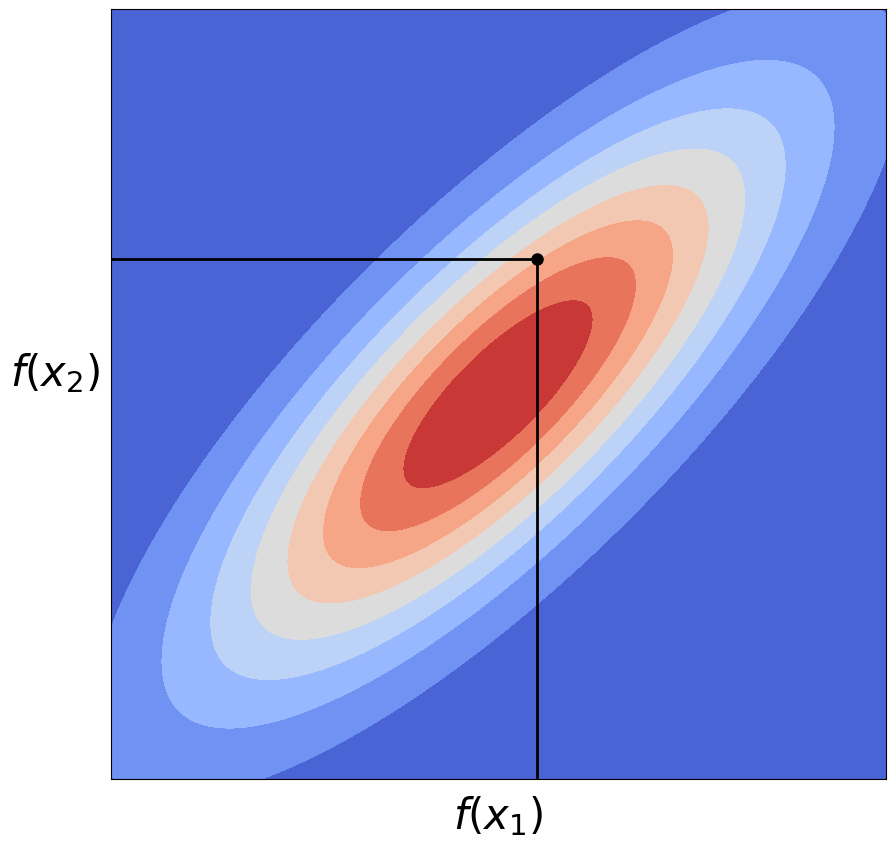
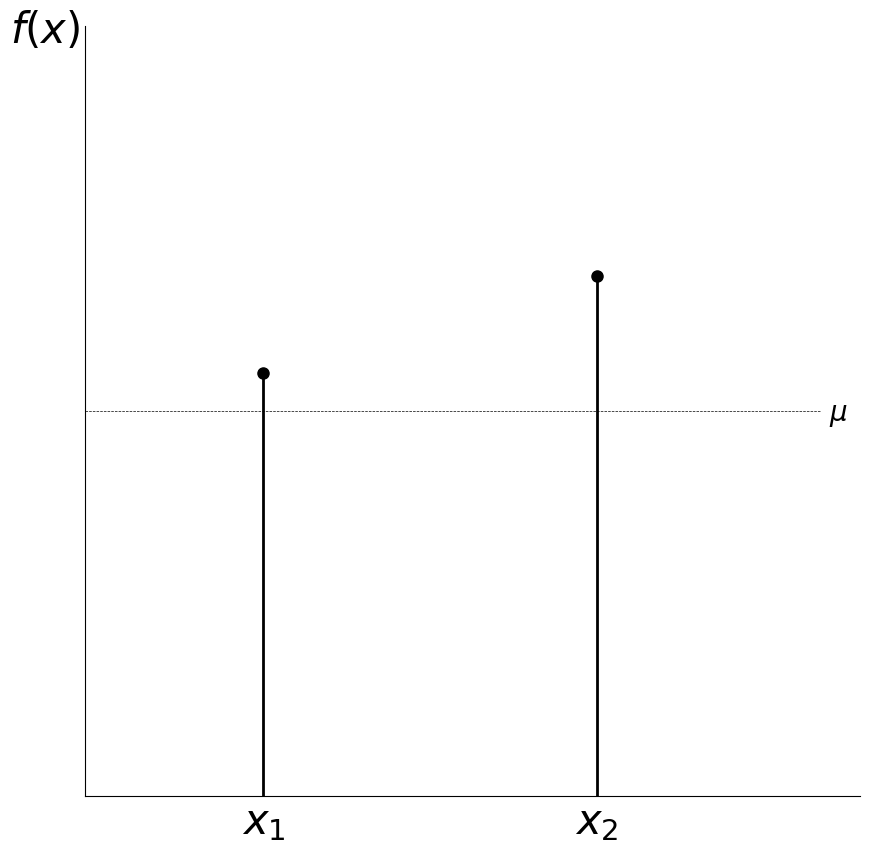

Source code (Python) for these figures, in order:
import matplotlib.pyplot as plt
from matplotlib import cm
import numpy as np
from scipy.stats import multivariate_normal

import matplotlib.pyplot as plt
plt.rcParams["font.family"] = "Times New Roman"

mu = [0, 0]
sigma = [[1, 0.8], [0.8, 1]]
N1 = 1000
N2 = 10
min, max = -2, 2

x = np.linspace(min,max,N1)
y = np.linspace(min,max,N1)
X,Y = np.meshgrid(x,y)

pos = np.array([X.flatten(),Y.flatten()]).T

g = multivariate_normal(mu, sigma)

Z = g.pdf(pos).reshape(N1,N1)
Z = np.array(Z)
Zmin = np.min(Z)
Zmax = np.max(Z)

fig = plt.figure(figsize=(10,10))
ax = fig.add_subplot(111)
ax.contourf(X,Y,Z,np.linspace(Zmin,Zmax,N2),cmap = cm.coolwarm)

ax.plot([0.2, 0.2],[-2, 0.7],'k',linewidth=2)
ax.plot([-2, 0.2],[0.7, 0.7],'k',linewidth=2)
ax.plot([0.2],[0.7],c = 'k',marker = 'o',markersize = 8)

ax.set_xlabel(r"$f(x_1)$", rotation=0, fontsize=30, labelpad=10)
ax.set_ylabel(r"$f(x_2)$", rotation=0, fontsize=30, labelpad=40)

plt.tick_params(
    axis='both',
    which='both',
    bottom=False,
    left = False,
    labelbottom=False,
    labelleft=False)

#plt.show()
plt.savefig('bivariate-gaussian-2.pdf', bbox_inches='tight')

fig = plt.figure(figsize=(10,10))
ax = fig.add_subplot(111)

ax.plot([0.23, 0.23],[-2, 0.2],'k',linewidth=2)
ax.plot([0.66, 0.66],[-2, 0.7],'k',linewidth=2)
ax.plot([0, 0.95],[0, 0],'k--',linewidth = 0.5)
ax.plot([0.23],[0.2],c = 'k',marker = 'o',markersize = 8)
ax.plot([0.66],[0.7],c = 'k',marker = 'o',markersize = 8)

plt.xticks([0.23, 0.66], [r"$x_1$", r"$x_2$"], rotation=0, fontsize=30)
plt.yticks([2], [r"$f(x)$"], rotation=0, fontsize=30)

ax.spines['right'].set_visible(False)
ax.spines['top'].set_visible(False)

ax.tick_params(axis=u'both', which=u'both',length=0)

plt.annotate(r"$\mu$",xy=(0.96, -0.05),fontsize=20)

plt.xlim(0, 1)
plt.ylim(-2, 2)

#plt.show()
plt.savefig('bivariate-gaussian-1.pdf', bbox_inches='tight')
